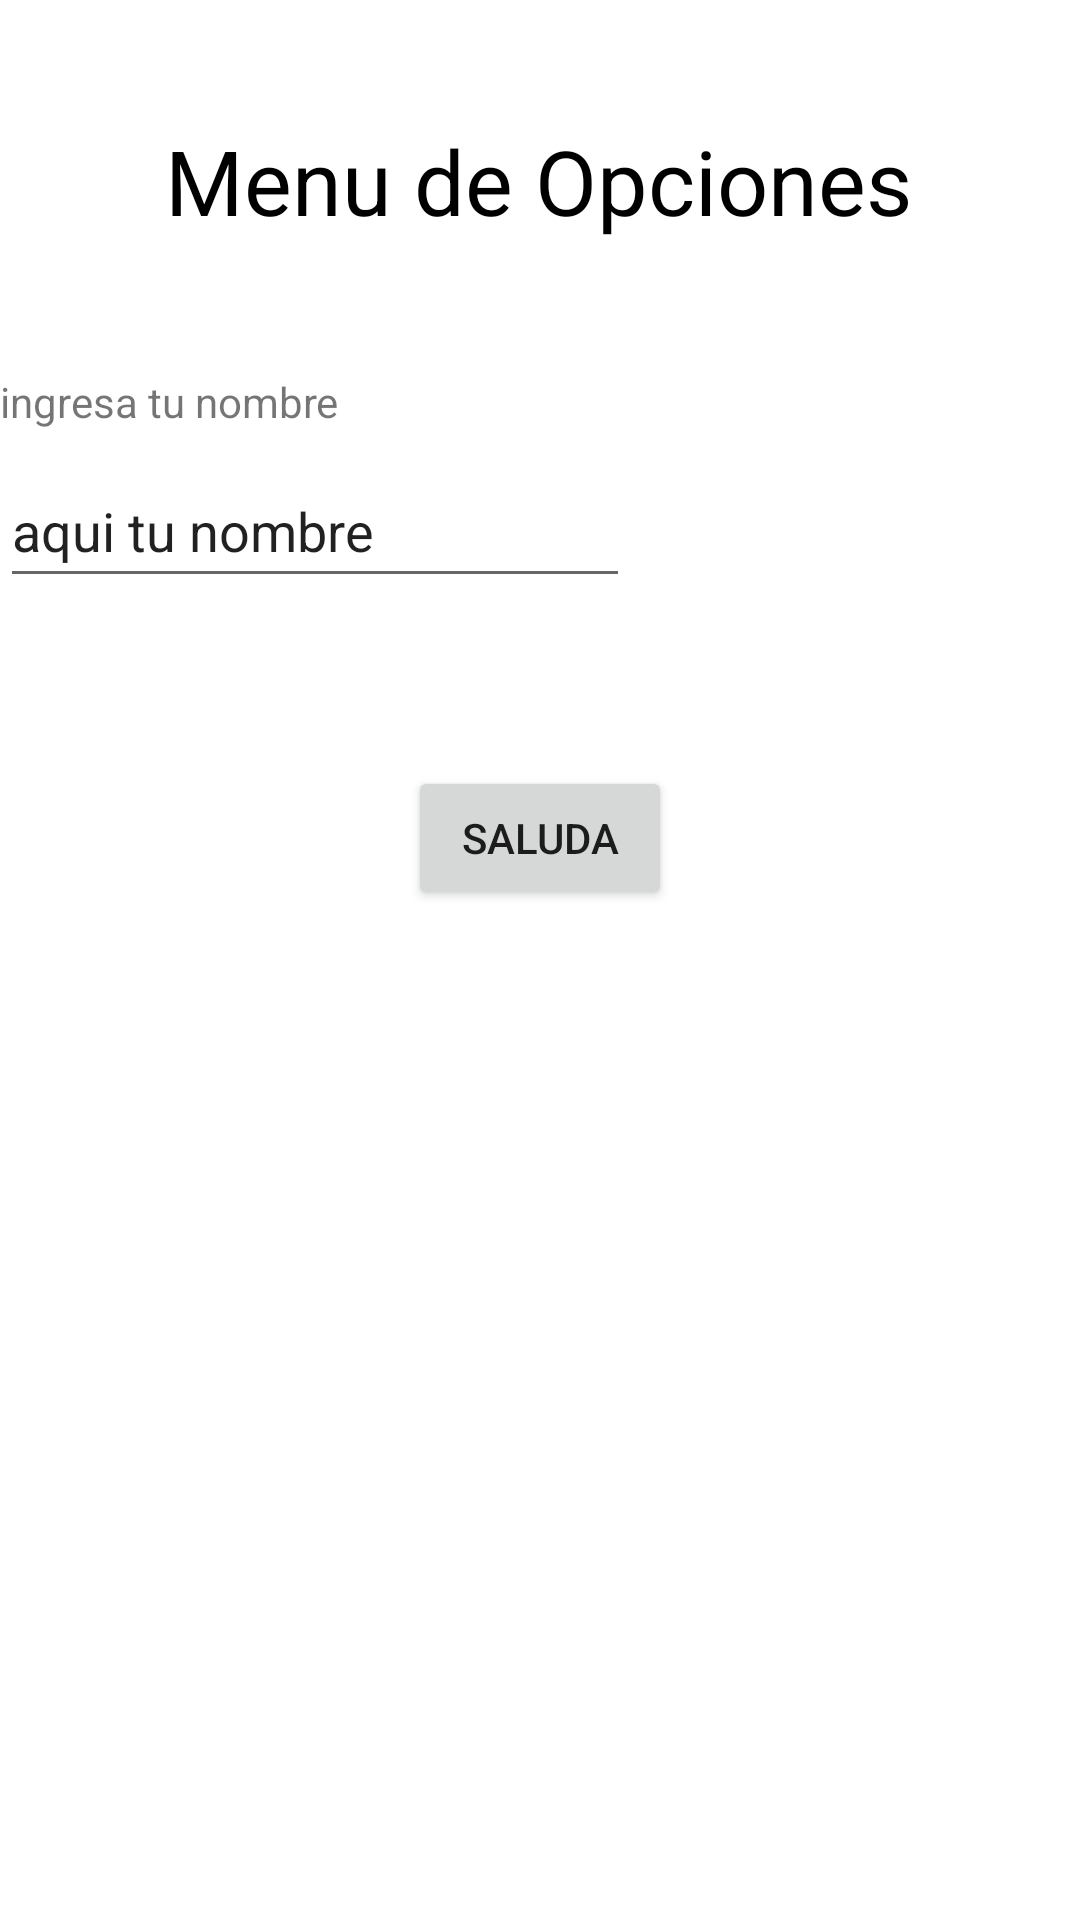

Reconstruct the res/layout file that produces this screen, plus the resources it refers to.
<!-- AndroidManifest.xml: application theme Theme.TSDMH_7S5_PRAC2 -->
<!-- res/layout/activity_principal.xml -->
<?xml version="1.0" encoding="utf-8"?>
<androidx.constraintlayout.widget.ConstraintLayout
    xmlns:android="http://schemas.android.com/apk/res/android"
    xmlns:app="http://schemas.android.com/apk/res-auto"
    android:id="@+id/main"
    android:layout_width="match_parent"
    android:layout_height="match_parent">

    <TextView
        android:id="@+id/textView"
        android:layout_width="wrap_content"
        android:layout_height="wrap_content"
        android:layout_marginTop="40dp"
        android:text="@string/Titulop2"
        android:textColor="@color/black"
        android:textSize="30sp"
        app:layout_constraintEnd_toEndOf="parent"
        app:layout_constraintHorizontal_bias="0.496"
        app:layout_constraintStart_toStartOf="parent"
        app:layout_constraintTop_toTopOf="parent" />

    <EditText
        android:id="@+id/txtnombre"
        android:layout_width="wrap_content"
        android:layout_height="wrap_content"
        android:minHeight="48dp"
        android:layout_marginTop="8dp"
        android:autofillHints="name"
        android:ems="10"
        android:hint="@string/p2h1nombre"
        android:inputType="text"
        android:text="@string/p2h1nombre"
        app:layout_constraintEnd_toEndOf="parent"
        app:layout_constraintHorizontal_bias="0.0"
        app:layout_constraintStart_toStartOf="parent"
        app:layout_constraintTop_toBottomOf="@id/textView2" />

    <TextView
        android:id="@+id/textView2"
        android:layout_width="wrap_content"
        android:layout_height="wrap_content"
        android:layout_marginTop="44dp"
        android:hint="@string/p2nombre"
        android:text="@string/p2nombre"
        app:layout_constraintEnd_toEndOf="parent"
        app:layout_constraintHorizontal_bias="0.0"
        app:layout_constraintStart_toStartOf="parent"
        app:layout_constraintTop_toBottomOf="@id/textView" />

    <Button
        android:id="@+id/btnsaluda"
        android:layout_width="wrap_content"
        android:layout_height="wrap_content"
        android:layout_marginTop="56dp"
        android:gravity="center"
        android:text="@string/p2btnsaluda"
        app:layout_constraintEnd_toEndOf="parent"
        app:layout_constraintStart_toStartOf="parent"
        app:layout_constraintTop_toBottomOf="@id/txtnombre" />

</androidx.constraintlayout.widget.ConstraintLayout>
<!-- resources referenced by this layout -->
<resources>
  <string name="Titulop2">Menu de Opciones</string>
  <string name="p2btnsaluda">saluda</string>
  <string name="p2h1nombre">aqui tu nombre</string>
  <string name="p2nombre">ingresa tu nombre</string>
  <style name="Theme.TSDMH_7S5_PRAC2" parent="Theme.MaterialComponents.DayNight.DarkActionBar">
          
          <item name="colorPrimary">@color/purple_500</item>
          <item name="colorPrimaryVariant">@color/purple_700</item>
          <item name="colorOnPrimary">@color/white</item>
          
          <item name="colorSecondary">@color/teal_200</item>
          <item name="colorSecondaryVariant">@color/teal_700</item>
          <item name="colorOnSecondary">@color/black</item>
          
          <item name="android:statusBarColor">?attr/colorPrimaryVariant</item>
          
      </style>
  <!-- not gathered from this repository: default colours our renderer supplied (Android Studio template values) -->
  <color name="purple_500">#FF6200EE</color>
  <color name="purple_700">#FF3700B3</color>
  <color name="teal_200">#FF03DAC5</color>
  <color name="teal_700">#FF018786</color>
  <color name="black">#FF000000</color>
  <color name="white">#FFFFFFFF</color>
</resources>
